Run: headless pygame with SDL's dummy video driver; simulated clock (each Clock.tick advances the game by its frame time, no real sleeping); random seed 0; keys injected as events and as key.get_pressed() state; mouse plan: one left click at the window centre at the start of phase 2, then a move to the lower-right quarter at the start of phase 3.
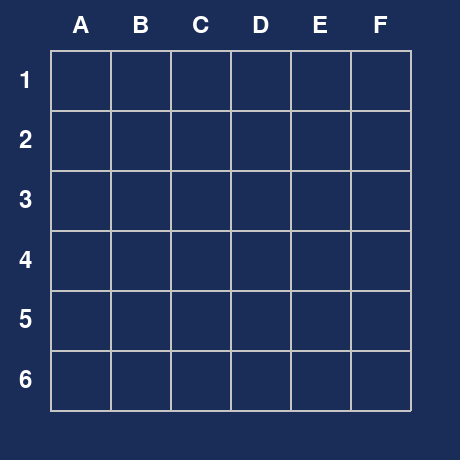
Frame 1 of 4 · flips 1–60 · no input
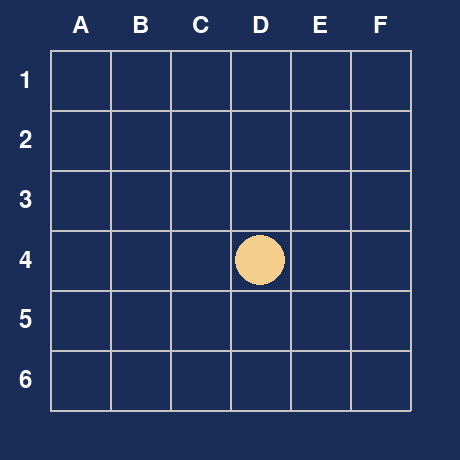
Frame 2 of 4 · flips 61–180 · clicked the window centre · tapped SPACE, RETURN · held RIGHT (→), D
Frame 3 of 4 · flips 181–300 · moved the mouse to the lower-right quarter · held DOWN (↓), S · screen unchanged from frame 2, image omitted
Frame 4 of 4 · flips 301–420 · held LEFT (←), A, UP (↑), W · screen unchanged from frame 3, image omitted

The pygame program that drew these frames:

import pygame
import sys
import random

# Constantes
TAILLE_GRILLE = 6
TAILLE_CASE = 60
MARGE = 50
LARGEUR = TAILLE_GRILLE * TAILLE_CASE + 2 * MARGE
HAUTEUR = TAILLE_GRILLE * TAILLE_CASE + 2 * MARGE
NB_OBSTACLES = 7

# Représentation des pièces (coordonnées relatives)
PIECES = [
    {"coords": [(0, 0), (1, 0), (2, 0), (3, 0)], "angle": 0, "couleur": (148, 149, 153)},  # 4 carrés en ligne
    {"coords": [(0, 0), (1, 0), (2, 0), (1, 1)], "angle": 0, "couleur": (254, 242, 0)},    # 4 carrés en T
    {"coords": [(0, 0), (1, 0), (1, 1), (2, 1)], "angle": 0, "couleur": (223, 29, 63)},    # 4 carrés en Z
    {"coords": [(0, 0), (1, 0), (2, 0), (2, 1)], "angle": 0, "couleur": (1, 174, 240)},    # 4 carrés en L
    {"coords": [(0, 0), (1, 0), (0, 1), (1, 1)], "angle": 0, "couleur": (64, 175, 73)},    # 4 carrés en carré
    {"coords": [(0, 0), (1, 0), (1, 1)], "angle": 0, "couleur": (154, 37, 142)},           # 3 carrés en L
    {"coords": [(0, 0), (1, 0), (2, 0)], "angle": 0, "couleur": (247, 148, 29)},           # 3 carrés en ligne
    {"coords": [(0, 0), (1, 0)], "angle": 0, "couleur": (151, 89, 40)},                    # 2 carrés en ligne
    {"coords": [(0, 0)], "angle": 0, "couleur": (35, 64, 142)}                             # 1 carré
]

obstacles = []

# Initialisation de Pygame
pygame.init()
ecran = pygame.display.set_mode((LARGEUR, HAUTEUR))
pygame.display.set_caption("Genius Square Solver")

# Couleurs
BLANC = (255, 255, 255)
GRIS = (198, 197, 195)
BLEU = (26, 45, 88)
BEIGE = (245, 208, 140)

def tourner_piece(piece):
    """Génère une rotation de 90° dans le sens horaire."""
    return [(-y, x) for x, y in piece]

def generer_rotations(piece):
    """Génère toutes les rotations possibles d'une pièce."""
    rotations = []
    coords = piece["coords"]
    for _ in range(4):  # 0°, 90°, 180°, 270°
        coords = tourner_piece(coords)
        rotations.append(coords)
    return rotations

def placer_piece(grille, piece, x, y, valeur):
    """Place ou retire une pièce sur la grille."""
    for dx, dy in piece:
        nx, ny = x + dx, y + dy
        grille[ny][nx] = valeur

    global obstacles
    dessiner_grille(obstacles)
    dessiner_pieces(grille)
    pygame.display.flip()
    pygame.time.delay(100)  # Pause pour visualiser le placement

def peut_placer_piece(grille, piece, x, y):
    """Vérifie si une pièce peut être placée à une position donnée."""
    for dx, dy in piece:
        nx, ny = x + dx, y + dy
        if not (0 <= nx < TAILLE_GRILLE and 0 <= ny < TAILLE_GRILLE):
            return False  # Hors de la grille
        if grille[ny][nx] != 0:
            return False  # Case déjà occupée
    return True

def resoudre(grille, pieces, index):
    """Algorithme de backtracking pour placer toutes les pièces."""
    if index == len(pieces):
        return True  # Toutes les pièces ont été placées

    piece = pieces[index]
    rotations = generer_rotations(piece)
    for rotation in rotations:
        for y in range(TAILLE_GRILLE):
            for x in range(TAILLE_GRILLE):
                if peut_placer_piece(grille, rotation, x, y):
                    placer_piece(grille, rotation, x, y, index + 1)
                    if resoudre(grille, pieces, index + 1):
                        return True
                    placer_piece(grille, rotation, x, y, 0)  # Retirer la pièce
    return False

def trouver_solution(obstacles):
    """Trouve une solution pour placer les pièces."""
    grille = [[0] * TAILLE_GRILLE for _ in range(TAILLE_GRILLE)]
    for x, y in obstacles:
        grille[y][x] = -1  # Marquer les obstacles
    if resoudre(grille, PIECES, 0):
        print("Solution trouvée ! Appuyez sur 'R' pour réinitialiser.")
        return grille
    else:
        print("Aucune solution trouvée.")
        return None

def generer_obstacles():
    positions = set()
    while len(positions) < NB_OBSTACLES:
        x = random.randint(0, TAILLE_GRILLE - 1)
        y = random.randint(0, TAILLE_GRILLE - 1)
        positions.add((x, y))
    return list(positions)

def dessiner_grille(obstacles):
    ecran.fill(BLEU)
    font = pygame.font.Font(None, 36)  # Police par défaut, taille 36

    # Dessiner les lettres en haut
    for i in range(TAILLE_GRILLE):
        lettre = chr(65 + i)  # Convertit 0, 1, 2... en A, B, C...
        texte = font.render(lettre, True, BLANC)
        ecran.blit(texte, (MARGE + i * TAILLE_CASE + TAILLE_CASE // 2 - texte.get_width() // 2, MARGE // 2 - texte.get_height() // 2))

    # Dessiner les chiffres sur le côté gauche
    for i in range(TAILLE_GRILLE):
        chiffre = str(i + 1)
        texte = font.render(chiffre, True, BLANC)
        ecran.blit(texte, (MARGE // 2 - texte.get_width() // 2, MARGE + i * TAILLE_CASE + TAILLE_CASE // 2 - texte.get_height() // 2))

    # Grille
    for i in range(TAILLE_GRILLE + 1):
        pygame.draw.line(ecran, GRIS, (MARGE, MARGE + i * TAILLE_CASE), (MARGE + TAILLE_GRILLE * TAILLE_CASE, MARGE + i * TAILLE_CASE), 2)
        pygame.draw.line(ecran, GRIS, (MARGE + i * TAILLE_CASE, MARGE), (MARGE + i * TAILLE_CASE, MARGE + TAILLE_GRILLE * TAILLE_CASE), 2)

    # Obstacles
    for (x, y) in obstacles:
        rect = pygame.Rect(MARGE + x * TAILLE_CASE + 5, MARGE + y * TAILLE_CASE + 5, TAILLE_CASE - 10, TAILLE_CASE - 10)
        pygame.draw.ellipse(ecran, BEIGE, rect)

def dessiner_pieces(pieces):
    for y in range(TAILLE_GRILLE):
        for x in range(TAILLE_GRILLE):
            if pieces[y][x] > 0:  # Si une pièce est placée
                couleur = PIECES[pieces[y][x] - 1]["couleur"]
                rect = pygame.Rect(MARGE + x * TAILLE_CASE + 2, MARGE + y * TAILLE_CASE + 2, TAILLE_CASE - 4, TAILLE_CASE - 4)
                pygame.draw.rect(ecran, couleur, rect)

def main():
    global obstacles
    solution = None

    clock = pygame.time.Clock()
    while True:
        for event in pygame.event.get():
            if event.type == pygame.QUIT:
                pygame.quit()
                sys.exit()
            if event.type == pygame.KEYDOWN:
                if event.key == pygame.K_r:
                    obstacles = []
                    solution = None
            if event.type == pygame.MOUSEBUTTONDOWN:
                if event.button == 1:  # Clic gauche
                    if len(obstacles) == NB_OBSTACLES:
                        print("Nombre maximum d'obstacles atteint.")
                        continue
                    x, y = event.pos
                    # Convertir les coordonnées de la souris en coordonnées de grille
                    grille_x = (x - MARGE) // TAILLE_CASE
                    grille_y = (y - MARGE) // TAILLE_CASE
                    if 0 <= grille_x < TAILLE_GRILLE and 0 <= grille_y < TAILLE_GRILLE:
                        obstacle = (grille_x, grille_y)
                        if obstacle not in obstacles:
                            obstacles.append(obstacle)  # Ajouter l'obstacle

        dessiner_grille(obstacles)

        if len(obstacles) == NB_OBSTACLES:
            if solution is None:
                solution = trouver_solution(obstacles)

            if solution:
                dessiner_pieces(solution)
            else:
                print("Aucune solution trouvée.")

        pygame.display.flip()
        clock.tick(30)

if __name__ == "__main__":
    main()
